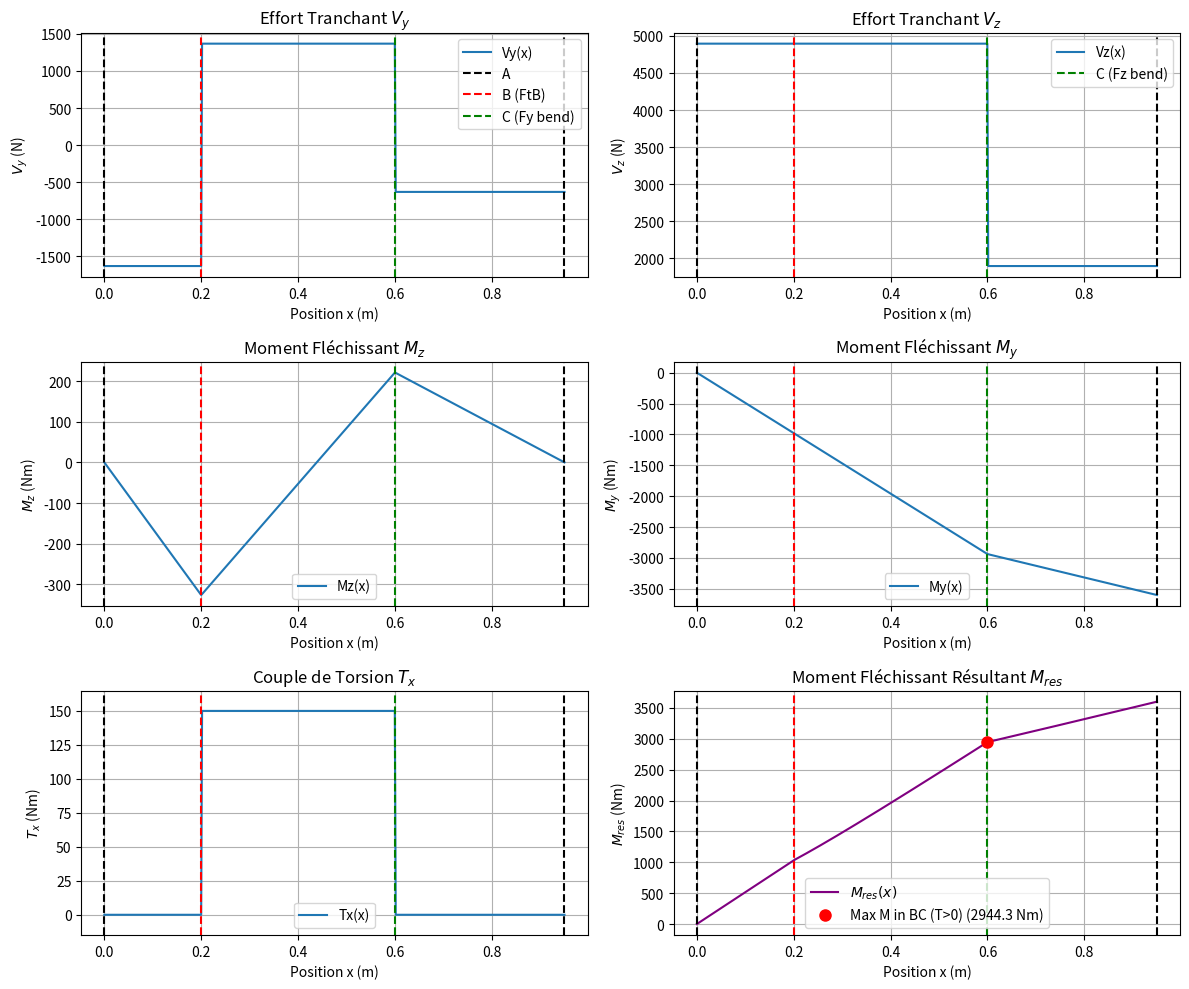

Reproduce this figure in Python.
import numpy as np
import matplotlib.pyplot as plt

# ... (Section 1: Données et Constantes - inchangée) ...
P_kW = 8.5; rpm = 541; d_mm = 30; rB_mm = 50; rC_mm = 75; L_AB_mm = 200; L_BC_mm = 400; L_CD_mm = 350
P = P_kW * 1000; omega = rpm * (2 * np.pi / 60); d = d_mm / 1000; rB = rB_mm / 1000; rC = rC_mm / 1000
L_AB = L_AB_mm / 1000; L_BC = L_BC_mm / 1000; L_CD = L_CD_mm / 1000
x_A = 0.0; x_B = L_AB; x_C = x_B + L_BC; x_D = x_C + L_CD; L_total = x_D

# -----------------------------------------------------
# 2. Calculs Préparatoires
#    *** INTERPRÉTATION INSPIRÉE DE H-46 (sans angle pression): ***
#    *** Fy(label)=Ft @ C; Fz(label)=Force externe @ C = Ft @ B ***
# -----------------------------------------------------
T = P / omega

# --- Forces Tangentielles ---
Ft_B = T / rB  # Force tangentielle nécessaire en B (+y)
Ft_C = - T / rC # Force tangentielle nécessaire en C (-y, correspond à Fy label)

# --- Forces pour Flexion (Basé sur labels Fig.3 et Hypothèse) ---
# Force en Y appliquée en C (Label Fy) = Force tangentielle en C
Fy_bending_C = Ft_C
# Force en Z appliquée en C (Label Fz) = Magnitude de la force tangentielle en B (Hypothèse!)
Fz_bending_C = - abs(Ft_B) # Agit en -z selon schéma

# Force radiale en B = 0 (pas d'angle pression)
Fr_B = 0.0

print("--- Calcul basé sur: Fy(label)=Ft@C; Fz(label)=-Ft@B; Ft@B existe aussi ---")
print(f"Calculs Préparatoires:")
print(f"  Couple (T): {T:.2f} Nm")
print(f"Forces Appliquées à l'Arbre:")
print(f"  Force Tangentielle en B (+y): {Ft_B:.2f} N")
print(f"  Force en C (-y) [label Fy]: {Fy_bending_C:.2f} N")
print(f"  Force en C (-z) [label Fz]: {Fz_bending_C:.2f} N") # Force de flexion
print("-" * 30)

# -----------------------------------------------------
# 3. Calcul des Réactions aux Paliers (A et D)
# -----------------------------------------------------
# --- Plan XY (Forces en Y) ---
# Ay + Dy + Ft_B + Fy_bending_C = 0
# (Ft_B * x_B) + (Fy_bending_C * x_C) + (Dy * x_D) = 0
A_mat_yz = np.array([[1, 1], [0, x_D]])
B_vec_yz = np.array([[-Ft_B - Fy_bending_C],
                   [-(Ft_B * x_B) - (Fy_bending_C * x_C)]])
sol_yz = np.linalg.solve(A_mat_yz, B_vec_yz)
Ay = sol_yz[0, 0]
Dy = sol_yz[1, 0]

# --- Plan XZ (Forces en Z) ---
# Az + Dz + Fr_B + Fz_bending_C = 0  (Fr_B = 0)
# -(Fr_B * x_B) - (Fz_bending_C * x_C) - (Dz * x_D) = 0
A_mat_zy = np.array([[1, 1], [0, x_D]])
B_vec_zy = np.array([[-Fr_B - Fz_bending_C],
                   [(Fr_B * x_B) + (Fz_bending_C * x_C)]])
sol_zy = np.linalg.solve(A_mat_zy, B_vec_zy)
Az = sol_zy[0, 0]
Dz = sol_zy[1, 0]

print("Réactions aux paliers:")
print(f"  Ay: {Ay:.2f} N, Dy: {Dy:.2f} N")
print(f"  Az: {Az:.2f} N, Dz: {Dz:.2f} N")
print(f"  Vérif Equilibre Y: {Ay + Ft_B + Fy_bending_C + Dy:.2e} N (~0)")
print(f"  Vérif Equilibre Z: {Az + Fr_B + Fz_bending_C + Dz:.2e} N (~0)")
print("-" * 30)


# -----------------------------------------------------
# 4. Calcul des Efforts Internes le long de l'arbre
# -----------------------------------------------------
x_vals = np.linspace(0, L_total, 500)
Vy = np.zeros_like(x_vals)
Vz = np.zeros_like(x_vals)
Mz = np.zeros_like(x_vals)
My = np.zeros_like(x_vals)
Tx = np.zeros_like(x_vals)

for i, x in enumerate(x_vals):
    # Efforts Tranchants
    Vy[i] = Ay
    Vz[i] = Az
    if x >= x_B:
        Vy[i] += Ft_B    # Force tangentielle en B
        Vz[i] += Fr_B    # = 0
    if x >= x_C:
        Vy[i] += Fy_bending_C # Force Y en C
        Vz[i] += Fz_bending_C # Force Z en C

    # Moments Fléchissants
    Mz[i] = Ay * x
    if x >= x_B: Mz[i] += Ft_B * (x - x_B)
    if x >= x_C: Mz[i] += Fy_bending_C * (x - x_C)

    My[i] = - (Az * x)
    if x >= x_B: My[i] -= Fr_B * (x - x_B) # = 0
    if x >= x_C: My[i] -= Fz_bending_C * (x - x_C)

    # Couple de Torsion
    if x > x_B and x <= x_C: Tx[i] = T
    else: Tx[i] = 0

M_res = np.sqrt(My**2 + Mz**2)

# ... (Sections 5, 6, 7: Traçage et calcul des contraintes - inchangées) ...

# -----------------------------------------------------
# 5. Tracer les Diagrammes des Efforts Internes
# -----------------------------------------------------
plt.figure(figsize=(12, 10))
# Vy
plt.subplot(3, 2, 1); plt.plot(x_vals, Vy, label='Vy(x)'); plt.title('Effort Tranchant $V_y$'); plt.xlabel('Position x (m)'); plt.ylabel('$V_y$ (N)'); plt.grid(True)
plt.axvline(x_A, color='k', linestyle='--', label='A'); plt.axvline(x_B, color='r', linestyle='--', label='B (FtB)'); plt.axvline(x_C, color='g', linestyle='--', label='C (Fy bend)'); plt.axvline(x_D, color='k', linestyle='--'); plt.legend()
# Vz
plt.subplot(3, 2, 2); plt.plot(x_vals, Vz, label='Vz(x)'); plt.title('Effort Tranchant $V_z$'); plt.xlabel('Position x (m)'); plt.ylabel('$V_z$ (N)'); plt.grid(True)
plt.axvline(x_A, color='k', linestyle='--'); plt.axvline(x_B, color='r', linestyle='--'); plt.axvline(x_C, color='g', linestyle='--', label='C (Fz bend)'); plt.axvline(x_D, color='k', linestyle='--'); plt.legend()
# Mz
plt.subplot(3, 2, 3); plt.plot(x_vals, Mz, label='Mz(x)'); plt.title('Moment Fléchissant $M_z$'); plt.xlabel('Position x (m)'); plt.ylabel('$M_z$ (Nm)'); plt.grid(True)
plt.axvline(x_A, color='k', linestyle='--'); plt.axvline(x_B, color='r', linestyle='--'); plt.axvline(x_C, color='g', linestyle='--'); plt.axvline(x_D, color='k', linestyle='--'); plt.legend()
# My
plt.subplot(3, 2, 4); plt.plot(x_vals, My, label='My(x)'); plt.title('Moment Fléchissant $M_y$'); plt.xlabel('Position x (m)'); plt.ylabel('$M_y$ (Nm)'); plt.grid(True)
plt.axvline(x_A, color='k', linestyle='--'); plt.axvline(x_B, color='r', linestyle='--'); plt.axvline(x_C, color='g', linestyle='--'); plt.axvline(x_D, color='k', linestyle='--'); plt.legend()
# Tx
plt.subplot(3, 2, 5); plt.plot(x_vals, Tx, label='Tx(x)'); plt.title('Couple de Torsion $T_x$'); plt.xlabel('Position x (m)'); plt.ylabel('$T_x$ (Nm)'); plt.ylim(min(0, T*(-0.1)), max(0, T*1.1)); plt.grid(True)
plt.axvline(x_A, color='k', linestyle='--'); plt.axvline(x_B, color='r', linestyle='--'); plt.axvline(x_C, color='g', linestyle='--'); plt.axvline(x_D, color='k', linestyle='--'); plt.legend()
# M_res
plt.subplot(3, 2, 6); plt.plot(x_vals, M_res, label='$M_{res}(x)$', color='purple'); plt.title('Moment Fléchissant Résultant $M_{res}$'); plt.xlabel('Position x (m)'); plt.ylabel('$M_{res}$ (Nm)'); plt.grid(True)
plt.axvline(x_A, color='k', linestyle='--'); plt.axvline(x_B, color='r', linestyle='--'); plt.axvline(x_C, color='g', linestyle='--'); plt.axvline(x_D, color='k', linestyle='--');

# Trouver et marquer le point critique (max M_res où T > 0)
idx_B = np.searchsorted(x_vals, x_B)
idx_C = np.searchsorted(x_vals, x_C)
x_crit, M_crit = x_B, M_res[idx_B]
idx_crit_global = idx_B
if idx_B < idx_C:
    M_res_BC = M_res[idx_B:idx_C+1]
    x_vals_BC = x_vals[idx_B:idx_C+1]
    Tx_BC = Tx[idx_B:idx_C+1]
    valid_indices_local = np.where(Tx_BC > 1e-9)[0]
    if len(valid_indices_local) > 0:
        M_res_BC_T_nonzero = M_res_BC[valid_indices_local]
        idx_max_local_valid = np.argmax(M_res_BC_T_nonzero)
        idx_crit_local = valid_indices_local[idx_max_local_valid]
        idx_crit_global = idx_B + idx_crit_local
        x_crit = x_vals[idx_crit_global]
        M_crit = M_res[idx_crit_global]
        plt.plot(x_crit, M_crit, 'ro', markersize=8, label=f'Max M in BC (T>0) ({M_crit:.1f} Nm)')
    else:
        print("Avertissement: Pas de zone avec T>0 trouvée entre B et C.")
        plt.plot(x_crit, M_crit, 'ro', markersize=8, label=f'M at B ({M_crit:.1f} Nm)')
else:
     print("Avertissement: Problème indices B>=C.")
     plt.plot(x_crit, M_crit, 'ro', markersize=8, label=f'M at B ({M_crit:.1f} Nm)')
plt.legend(); plt.tight_layout(); plt.show()

# -----------------------------------------------------
# 6. Identification du Point Critique et Calcul des Contraintes
# -----------------------------------------------------
My_crit = My[idx_crit_global]
Mz_crit = Mz[idx_crit_global]
T_crit = Tx[idx_crit_global]

print(f"Point Critique (max M résultant entre B et C où T>0):")
print(f"  Position x_crit: {x_crit:.3f} m")
print(f"  Moment Résultant M_crit: {M_crit:.2f} Nm (My={My_crit:.2f}, Mz={Mz_crit:.2f})")
print(f"  Couple de Torsion T_crit: {T_crit:.2f} Nm")
if abs(T_crit) < 1e-9: print("  ATTENTION: Torsion nulle au point critique identifié !")
print("-" * 30)

c = d / 2; I = np.pi * d**4 / 64; J = np.pi * d**4 / 32
sigma_x_mag = M_crit * c / I
tau_torsion = T_crit * c / J

print("Contraintes au Point Critique (en surface):")
print(f"  Sigma_x (magnitude max due à M_res): {sigma_x_mag / 1e6:.2f} MPa")
print(f"  Tau_max (due à Torsion): {tau_torsion / 1e6:.2f} MPa")
print("-" * 30)

# -----------------------------------------------------
# 7. Calcul des Contraintes Principales
# -----------------------------------------------------
sigma_x_for_principal = sigma_x_mag

if abs(tau_torsion) < 1e-9 * 1e6:
     sigma_1 = sigma_x_for_principal
     sigma_2 = 0.0
     tau_max_inplane = abs(sigma_x_for_principal / 2)
     tau_max_abs = abs(sigma_1 / 2)
     print("Note: Calcul des contraintes principales simplifié car tau_torsion ≈ 0.")
else:
     sigma_1 = (sigma_x_for_principal / 2) + np.sqrt((sigma_x_for_principal / 2)**2 + tau_torsion**2)
     sigma_2 = (sigma_x_for_principal / 2) - np.sqrt((sigma_x_for_principal / 2)**2 + tau_torsion**2)
     tau_max_inplane = np.sqrt((sigma_x_for_principal / 2)**2 + tau_torsion**2)
     tau_max_abs = max(abs(sigma_1 / 2), abs(sigma_2 / 2), tau_max_inplane)

print("Contraintes Principales au Point Critique:")
print(f"  Sigma_1: {sigma_1 / 1e6:.2f} MPa")
print(f"  Sigma_2: {sigma_2 / 1e6:.2f} MPa")
print(f"  Sigma_3: 0.00 MPa")
print(f"  Tau_max (dans le plan): {tau_max_inplane / 1e6:.2f} MPa")
print(f"  Tau_max (absolu): {tau_max_abs / 1e6:.2f} MPa")
print("-" * 30)